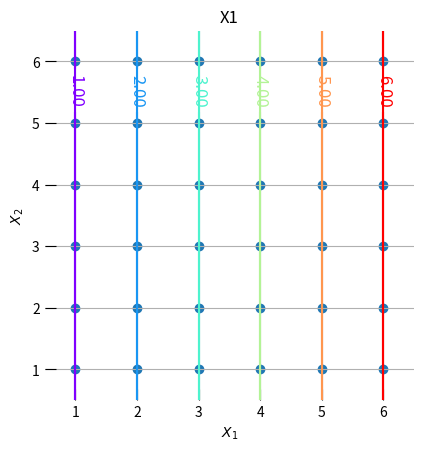

Recreate this plot in Python. (Note: this script raises an exception after producing the figure.)


###############
# Authored by Weisheng Jiang
# Book 6  |  From Basic Arithmetic to Machine Learning
# Published and copyrighted by Tsinghua University Press
# Beijing, China, 2022
###############

import numpy as np
import pandas as pd
import matplotlib.pyplot as plt

# utility functions

def plot_stem(df, column):
    
    pmf_df = df[column].value_counts().to_frame().sort_index()/len(df)
    
    fig, ax = plt.subplots()
    
    centroid = np.sum(pmf_df[column].astype(float) * pmf_df.index)
    plt.stem(pmf_df.index,pmf_df[column].astype(float))  
    plt.vlines(centroid, 0, 0.3, colors = 'r', linestyles = '--')
    plt.ylim(0, 0.3)
    plt.xlim(-5,40)
    plt.ylabel('Probability, PMF')
    plt.title(column + '; average = ' + '{0:.2f}'.format(centroid))

def plot_contour(XX1,XX2,df, column, XX1_fine, XX2_fine, YY):
    
    XX1_ = XX1.ravel()
    XX2_ = XX2.ravel()
    
    levels = np.sort(df[column].unique())
    print(list(levels)) # test only
    
    fig, ax = plt.subplots()
    plt.scatter(XX1_,XX2_)
    CS = plt.contour(XX1_fine,XX2_fine, 
                     YY,
                     levels = levels,
                     cmap = 'rainbow')
    
    plt.contour(XX1_fine,XX2_fine, 
                YY,
                levels = levels,
                cmap = 'rainbow')
    
    ax.clabel(CS, inline=True, 
              fontsize=12,
              fmt="%.2f")
    
    ax.set_aspect('equal', adjustable='box')
    plt.grid()
    plt.xlim(1 - 0.5,6 + 0.5)
    plt.ylim(1 - 0.5,6 + 0.5)
    ax.spines['top'].set_visible(False)
    ax.spines['right'].set_visible(False)
    ax.spines['bottom'].set_visible(False)
    ax.spines['left'].set_visible(False)
    ax.tick_params(axis="y", direction='in', length=8)
    ax.tick_params(axis="x", direction='in', length=8)
    plt.xlabel('$X_1$')
    plt.ylabel('$X_2$')
    plt.title(column)
    
#%% prepare data

X1_array = np.arange(1, 6 + 1)
X2_array = np.arange(1, 6 + 1)

X1_fine_array = np.linspace(0.5, 6.5, 100)
X2_fine_array = np.linspace(0.5, 6.5, 100)

XX1, XX2 = np.meshgrid(X1_array, X2_array)
XX1_fine, XX2_fine = np.meshgrid(X1_fine_array, X2_fine_array)

XX1_ = XX1.ravel()
XX2_ = XX2.ravel()


df = pd.DataFrame(np.column_stack((XX1_,XX2_)), columns = ['X1','X2'])


#%% X1 only

df['X1_sq'] = df['X1'] ** 2

YY_X1_only = XX1_fine

plot_contour(XX1,XX2, df, 'X1', XX1_fine, XX2_fine, YY_X1_only)

plot_stem(df, 'X1')

#%% X1 only squared

df['X1_sq'] = df['X1'] ** 2

YY_X1_sq = XX1_fine ** 2

plot_contour(XX1,XX2, df, 'X1_sq', XX1_fine, XX2_fine, YY_X1_sq)

plot_stem(df, 'X1_sq')

#%% sum: (X1 + X2)

df['sum'] = (df['X1'] + df['X2'])

YY_sum = XX1_fine + XX2_fine

plot_contour(XX1,XX2, df, 'sum', XX1_fine, XX2_fine, YY_sum)
plot_stem(df, 'sum')

#%% mean： (X1 + X2)/2

df['mean'] = (df['X1'] + df['X2'])/2

YY_mean = (XX1_fine + XX2_fine)/2

plot_contour(XX1,XX2, df, 'mean', XX1_fine, XX2_fine, YY_mean)
plot_stem(df, 'mean')

#%% mean： (X1 + X2 - 7)/2

df['mean_centered'] = (df['X1'] + df['X2'] - 7)/2

YY_mean_centered = (XX1_fine + XX2_fine - 7)/2

plot_contour(XX1,XX2, df, 'mean_centered', XX1_fine, XX2_fine, YY_mean_centered)
plot_stem(df, 'mean_centered')

#%% product of X1 and X2

df['product'] = df['X1'] * df['X2']

YY_product = XX1_fine * XX2_fine

plot_contour(XX1,XX2, df, 'product', XX1_fine, XX2_fine, YY_product)
plot_stem(df, 'product')

#%% devision, X1 over X2

df['devision'] = df['X1']/df['X2']

YY_devision = XX1_fine/XX2_fine

plot_contour(XX1,XX2, df, 'devision', XX1_fine, XX2_fine, YY_devision)
plot_stem(df, 'devision')

#%% difference

df['difference'] = df['X1'] - df['X2']

YY_difference = XX1_fine - XX2_fine

plot_contour(XX1,XX2, df, 'difference', XX1_fine, XX2_fine, YY_difference)

plot_stem(df, 'difference')

#%% abs_difference

df['abs_difference'] = np.abs(df['X1'] - df['X2'])

YY_abs_difference = np.abs(XX1_fine - XX2_fine)

plot_contour(XX1,XX2, df, 'abs_difference', XX1_fine, XX2_fine, YY_abs_difference)

plot_stem(df, 'abs_difference')

#%% (X1 - 3)**2 + (X2 - 3.5)**2

df['circle'] = (df['X1'] - 3.5) ** 2 + (df['X2'] - 3.5) ** 2

YY_circle = (XX1_fine - 3.5) ** 2 + (XX2_fine - 3.5) ** 2

plot_contour(XX1,XX2, df, 'circle', XX1_fine, XX2_fine, YY_circle)

plot_stem(df, 'circle')


